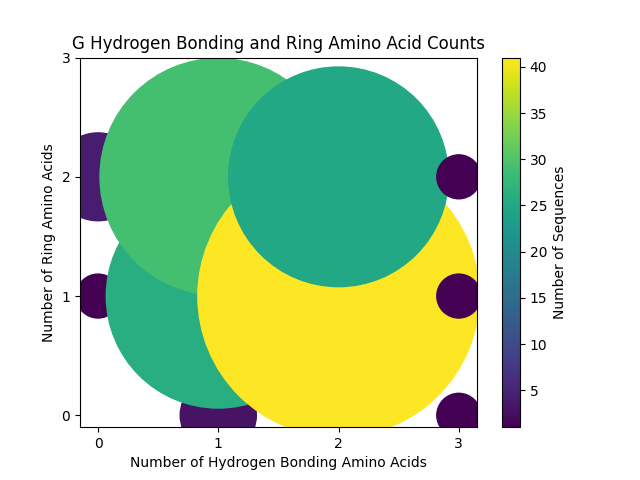

The file beside this chart, header and first rows:
Geometry, Interface, Seed, HBONDDimerOptimize, HBONDDimerPreOptimize, HBONDMonomer, IMM1DimerOptimize, IMM1DimerPreOptimize, IMM1Monomer, Monomer, MonomerSasa, OptimizeSasa, PreBBOptimizeSasa, Optimized_Total, TotalPreOptimize, VDWDimerOptimize, VDWDimerPreOptimize, VDWMonomer, endAxialRotation, endAxialRotationPrime, endCrossingAngle, endXShift, endZShift, endZShiftPrime
LLLAYLLGVLLGLLLGFLILI_1, 110011001100110000, 1, -61.68, -62.13, -44.96, -227.3, -222.5, -239.8, -328.0, 4558, 3474, 3372, -54.47, -44.22, -93.44, -87.57, -43.24, -82.28, 41.85, -35.42, 6.686, 4.492, 3.62
LLLYVLLGLLLGFLLSTLILI_0, 110011001100110000, 1, -86.47, -74.08, -74.08, -242.7, -235.2, -247.2, -355.5, 4610, 3647, 3689, -52.21, -24.28, -78.56, -70.43, -34.24, -88.2, 44.05, -45.69, 6.654, 5.676, 4.836
LLLTLLLGILLGFLLSVLILI_1, 110011001100110000, 1, -74.46, -74.6, -60.23, -229.3, -226.6, -244.4, -359.8, 4580, 3616, 3540, -51.95, -49.15, -108, -107.8, -55.17, -91.31, 42.14, -43.97, 6.418, 5.885, 5.018
LLLAFLLGTLLGLLLGVLILI_0, 110011001100110000, 1, -72.64, -66.39, -58.68, -220.9, -214.2, -233.8, -338.7, 4540, 3408, 3346, -50.91, -46.58, -96.04, -104.7, -46.22, -75.47, 53.92, -45.27, 6.461, 5.099, 4.408
LLLAFLLGILLGLLLGTLILI_2, 110011001100110000, 1, -70.51, -69.39, -58.72, -223.9, -223.8, -235.1, -340.5, 4540, 3423, 3479, -50.84, 12.71, -96.93, -34.53, -46.64, -78.08, 36.51, -38.95, 6.485, 3.141, 2.189
LLLAFLLGTLLGVLLSLLILI_1, 110011001100110000, 1, -85.16, -71.31, -74.1, -226.8, -227.9, -237, -358.6, 4519, 3621, 3604, -49.73, -36.17, -96.36, -95.58, -47.46, -87.74, 51.01, -43.05, 6.264, 6.547, 5.812
LLLYVLLGILLGLLLSFLILI_0, 110011001100110000, 1, -70.72, -73.83, -60.31, -239.1, -218.6, -248, -352.6, 4605, 3691, 3596, -49.22, -18.47, -91.96, -78.57, -44.23, -91.44, 66.41, -42.09, 7.004, 9.181, 8.677
LLLYVLLGTLLGFLLSLLILI_2, 110011001100110000, 1, -86.86, -76.26, -74.07, -233.5, -224.4, -247.2, -355.2, 4618, 3592, 3691, -48.23, -14.6, -83.08, -69.19, -33.99, -92.75, 45.17, -44.25, 6.751, 6.511, 5.689
LLLAVLLGLLLGFLLSTLILI_0, 110011001100110000, 1, -88.48, -80.47, -74.08, -228.3, -216.8, -236.6, -360.2, 4468, 3597, 3602, -48.11, -24.56, -91.55, -87.54, -49.52, -93.29, 57.62, -42.71, 7.062, 8.273, 7.637
LLLYLLLGALLGFLLSTLILI_0, 110011001100110000, 1, -90.43, -86.63, -74.04, -228, -220.8, -244.1, -351, 4614, 3655, 3633, -48.02, -32.78, -80.58, -76.29, -32.81, -88.27, 60.16, -42.52, 6.493, 7.862, 7.264
LLLTLLLGILLGFLLAVLILI_1, 110011001100110000, 1, -55.04, -54.36, -44.95, -227.7, -225.5, -242.4, -344.9, 4583, 3627, 3568, -47.89, -42.07, -110, -107.1, -57.59, -88.63, 49.32, -42.66, 6.504, 6.452, 5.692
LLLFYLLGVLLGLLLASLILI_0, 110011001100110000, 1, -71.3, -70.3, -60.32, -231.7, -219, -239.3, -339.3, 4681, 3596, 3576, -47.35, -31.62, -83.64, -81.6, -39.72, -84.49, 60.3, -40.26, 7.035, 7.313, 6.718
LLLTFLLGLLLGYLLSVLILI_2, 110011001100110000, 1, -76.19, -72.49, -60.17, -228.4, -227.8, -247.9, -350.7, 4611, 3522, 3566, -47.29, 29.66, -93.44, -20.82, -42.65, -88.75, 49.87, -43.12, 6.696, 6.544, 5.792
LLLTFLLGLLLGVLLSILILI_1, 110011001100110000, 1, -77.02, -76.19, -60.36, -225.5, -225.3, -245.1, -361.2, 4555, 3571, 3559, -47.06, -41.95, -105.8, -101.7, -55.81, -87.87, 53.72, -42.39, 6.637, 6.933, 6.238
LLLYFLLGLLLGVLLSTLILI_0, 110011001100110000, 1, -90.75, -90.04, -74.15, -225, -221, -247.6, -352.9, 4645, 3609, 3594, -46.6, -40.09, -83.75, -81.96, -31.15, -88.02, 57.12, -40.75, 6.639, 7.415, 6.772
LLLTLLLGALLGFLLSILILI_1, 110011001100110000, 1, -76.7, -74.72, -60.22, -223.8, -223.8, -241.6, -358, 4511, 3654, 3575, -46.5, -41.9, -104, -101.3, -56.1, -89.39, 50.61, -44.03, 6.817, 6.741, 6
LLLSYLLGVLLGLLLGFLILI_1, 110011001100110000, 1, -71.16, -71.35, -44.95, -225, -224.2, -249.6, -338.6, 4557, 3556, 3560, -46.44, -41.42, -88.89, -84.41, -43.99, -82, 34.71, -43.38, 6.824, 3.487, 2.507
LLLTLLLGVLLGFLLAILILI_1, 110011001100110000, 1, -56.54, -55.03, -44.92, -227.4, -224.5, -242.3, -344.5, 4537, 3603, 3562, -45.82, -41.93, -106.3, -106.8, -57.21, -91.67, 42.31, -43.19, 6.52, 5.962, 5.097
LLLAYLLGTLLGLLLGFLILI_0, 110011001100110000, 1, -72.87, -67.91, -58.7, -219.8, -217, -239.9, -335, 4526, 3502, 3434, -45.74, -38.44, -88.08, -88.57, -36.41, -79.35, 56.57, -35.85, 6.533, 6.039, 5.388
LLLYLLLGTLLGFLLSILILI_0, 110011001100110000, 1, -84.28, -83.78, -74.08, -230.5, -223.5, -248.1, -358.6, 4629, 3609, 3590, -45.74, -37.27, -89.55, -88.55, -36.34, -93.36, 56.12, -41.36, 6.662, 8.081, 7.423
LLLTFLLGILLGLLLGVLILI_0, 110011001100110000, 1, -56.28, -55.17, -44.94, -222.2, -221.8, -241.2, -340.1, 4585, 3463, 3486, -45.36, -42.45, -107, -105.5, -53.97, -78.91, 43.2, -41.49, 6.446, 4.169, 3.317
LLLALLLGLLLGTLLSFLILI_1, 110011001100110000, 1, -90.55, -80.55, -74.03, -224.8, -222.2, -237.5, -366.3, 4525, 3683, 3528, -45.31, -32.72, -96.25, -96.31, -54.82, -87.07, 56.87, -40.82, 6.654, 7.238, 6.591
LLLAYLLGLLLGTLLSFLILI_1, 110011001100110000, 1, -93.81, -90.71, -74.09, -226.9, -222.8, -243.6, -354.9, 4565, 3698, 3555, -45.08, -36.16, -79.25, -77.56, -37.15, -87, 51.52, -44.05, 6.415, 6.505, 5.778
LLLAILLGLLLGVLLSTLILI_0, 110011001100110000, 1, -88.54, -76.02, -74.18, -226.5, -218.3, -234.8, -374.5, 4427, 3620, 3638, -45.05, -11.77, -104.6, -91.98, -65.49, -89.84, 50.57, -43.94, 6.27, 6.803, 6.061
LLLAFLLGTLLGVLLGLLILI_0, 110011001100110000, 1, -66.08, -71.19, -58.72, -219.1, -212.7, -233.8, -339.3, 4516, 3625, 3515, -45.02, -36.38, -99.09, -91.79, -46.72, -93.45, 51, -41.02, 6.727, 7.402, 6.667
LLLAVLLGTLLGFLLSLLILI_0, 110011001100110000, 1, -86.78, -80.46, -74.02, -227.2, -216.6, -236.5, -359.7, 4459, 3660, 3605, -44.82, -31.49, -90.6, -94.13, -49.2, -80.57, 70.17, -46.62, 6.469, 8.058, 7.61
LLLVFLLGTLLGLLLAILILI_0, 110011001100110000, 1, -64.98, -64.22, -58.76, -225.8, -216.1, -238.1, -349.4, 4591, 3606, 3534, -44.56, -30.1, -103.2, -99.22, -52.6, -87.45, 52.91, -43.89, 6.391, 6.761, 6.055
LLLAFLLGTLLGLLLSVLILI_2, 110011001100110000, 1, -83.56, -82.84, -74.08, -220, -217.3, -237, -357.9, 4519, 3565, 3568, -44.45, -30.97, -98.87, -88.82, -46.86, -91.51, 54.22, -36.23, 6.975, 7.546, 6.859
LLLSYLLGVLLGLLLGTLILI_0, 110011001100110000, 1, -85.31, -82.11, -58.73, -222.8, -221.4, -249.1, -358.3, 4525, 3513, 3563, -44.36, -30.66, -94.49, -85.47, -50.39, -98.48, 30.61, -41.45, 6.493, 5.405, 4.365
LLLTFLLGLLLGVLLAILILI_2, 110011001100110000, 1, -57.84, -56.3, -44.99, -229.7, -228.9, -243, -346.4, 4556, 3546, 3548, -43.87, -41.67, -102.7, -102.8, -58.44, -84.34, 47.05, -39.92, 6.959, 5.503, 4.708
LLLFYLLGVLLGLLLGTLILI_0, 110011001100110000, 1, -70.73, -71.91, -58.75, -224.3, -219.3, -239.3, -331.6, 4684, 3555, 3542, -43.71, -38.72, -80.25, -79.08, -33.56, -76.48, 54.38, -43.21, 6.76, 5.314, 4.629
LLLALLLGFLLGTLLGVLILI_0, 110011001100110000, 1, -73.09, -67.02, -58.68, -214.3, -209.5, -232.8, -340.7, 4439, 3398, 3396, -43.57, -29.94, -96.88, -94.13, -49.26, -80.36, 52.65, -34.81, 7.052, 5.663, 4.953
LLLTFLLGLLLGYLLSILILI_2, 110011001100110000, 1, -76.14, -67.57, -60.24, -226.1, -227.8, -249.7, -354.8, 4585, 3510, 3597, -43.48, 72.59, -96.11, 13.14, -44.92, -88.76, 47.93, -41.95, 6.858, 6.284, 5.503
LLLALLLGTLLGFLLSILILI_2, 110011001100110000, 1, -84.34, -84.25, -74.08, -221.4, -222.1, -238.3, -362.9, 4478, 3622, 3568, -43.23, -30.94, -100.3, -87.54, -50.53, -92.15, 53.59, -35.98, 7.053, 7.557, 6.86
LLLAFLLGILLGVLLGLLILI_2, 110011001100110000, 1, -57.64, -55.78, -44.94, -221, -218.9, -233.2, -333.3, 4514, 3398, 3532, -43.16, -34.75, -97.74, -93.31, -55.16, -84.17, 43.29, -39.55, 6.864, 4.97, 4.119
LLLSYLLGVLLGTLLGFLILI_0, 110011001100110000, 1, -83.69, -81.18, -58.69, -223.9, -226.2, -249, -339.8, 4521, 3615, 3540, -42.81, 199, -75.03, 166.5, -32.1, -76.05, 35.24, -41.67, 6.829, 2.665, 1.693
LLLSYLLGLLLGTLLGFLILI_1, 110011001100110000, 1, -83.51, -67.3, -58.75, -228.8, -227.7, -250.6, -346.3, 4571, 3619, 3552, -42.79, 744.3, -76.8, 693, -36.95, -77.92, 42.09, -45.33, 6.449, 3.87, 3.001
LLLALLLGLLLGVLLSTLILI_1, 110011001100110000, 1, -91.2, -87.96, -74.12, -219.1, -217.3, -235, -376.8, 4484, 3589, 3599, -42.75, 946.2, -109.3, 874.5, -67.67, -89.23, 54.02, -39.77, 6.491, 7.177, 6.488
LLLSYLLGVLLGLLLAFLILI_0, 110011001100110000, 1, -70.02, -67.74, -44.94, -226.7, -225.5, -250.7, -342.9, 4562, 3670, 3604, -42.63, -37.36, -88.8, -87.05, -47.26, -85.6, 44.99, -45.12, 7.112, 5.415, 4.589
LLLYFLLGALLGILLSLLILI_0, 110011001100110000, 1, -73.07, -65.24, -60.26, -229.4, -221.7, -245.8, -345.1, 4688, 3681, 3670, -42.6, -28.66, -85.19, -86.77, -39, -81.53, 61.77, -44.59, 6.574, 7.067, 6.494
LLLAYLLGLLLGVLLGTLILI_2, 110011001100110000, 1, -75.31, -74.92, -58.71, -221.2, -218, -237.4, -345.5, 4520, 3537, 3461, -42.58, -32.37, -91.61, -84.94, -49.45, -87.27, 52.43, -38.65, 6.65, 6.668, 5.955
LLLTLLLGVLLGFLLGILILI_2, 110011001100110000, 1, -56.33, -56.42, -44.93, -225.3, -224.6, -241.2, -340.1, 4528, 3612, 3572, -42.33, -39.04, -100.8, -98.11, -53.95, -91.88, 43.63, -45.36, 6.548, 6.171, 5.326
LLLTFLLGALLGILLSLLILI_1, 110011001100110000, 1, -75.07, -71.76, -60.27, -224.1, -224.2, -242.6, -357.5, 4576, 3599, 3613, -42.27, -35.3, -100.6, -96.82, -54.6, -83.72, 57.17, -42.14, 6.641, 6.776, 6.134
LLLTYLLGVLLGLLLGFLILI_0, 110011001100110000, 1, -59.09, -57.39, -44.91, -229.7, -226.7, -248.3, -336.9, 4592, 3577, 3512, -42.23, -30.09, -90.37, -82.88, -43.71, -65.16, 53.43, -36.09, 6.507, 3.487, 2.788
LLLYFLLGTLLGVLLALLILI_1, 110011001100110000, 1, -69.05, -67.99, -58.76, -233.4, -226, -245.6, -338.8, 4676, 3602, 3675, -42.11, -31.66, -78.42, -76.41, -34.47, -79.84, 39.78, -41.65, 6.856, 3.845, 2.942
LLLAYLLGVLLGLLLGSLILI_0, 110011001100110000, 1, -72.75, -73.54, -60.27, -216.3, -214.8, -237.3, -348.7, 4498, 3471, 3461, -41.95, 690.1, -101.5, 629.8, -51.13, -76.79, 43.56, -36.22, 6.679, 3.899, 3.053
LLLTLLLGVLLGLLLSFLILI_2, 110011001100110000, 1, -74.17, -70.07, -60.27, -225.7, -225.6, -244.5, -366.3, 4528, 3683, 3616, -41.6, -29.99, -108.1, -100.6, -61.58, -91.62, 42.27, -44.47, 6.699, 5.95, 5.084
LLLSYLLGLLLGVLLGTLILI_0, 110011001100110000, 1, -83.58, -81.71, -58.75, -221.5, -220.9, -247.4, -356.4, 4529, 3496, 3561, -41.56, -33.96, -92.86, -87.71, -50.24, -82.58, 38.37, -43.25, 6.688, 4.067, 3.142
LLLYFLLGALLGILLTLLILI_2, 110011001100110000, 1, -67.38, -67.96, -58.77, -227.9, -226.7, -247, -341.4, 4713, 3689, 3659, -41.56, -39.54, -87.7, -86.32, -35.66, -76.81, 60.33, -44.78, 6.661, 6.166, 5.571
LLLYFLLGLLLGVLLGSLILI_0, 110011001100110000, 1, -75.25, -75.59, -60.28, -220.8, -218.3, -243.2, -336.9, 4640, 3452, 3449, -41.48, -38.63, -82.31, -81.7, -33.45, -81.26, 53.28, -39.83, 6.49, 5.881, 5.18
LLLSYLLGVLLGLLLATLILI_0, 110011001100110000, 1, -84.25, -81.73, -58.78, -225, -224.8, -250.5, -362.7, 4531, 3562, 3596, -41.31, -37.04, -94.76, -93.26, -53.48, -86.62, 44.02, -44.3, 6.707, 5.435, 4.595
LLLSYLLGVLLGTLLGLLILI_2, 110011001100110000, 1, -85.35, -82.08, -58.73, -223.5, -223.8, -248.1, -357.4, 4512, 3513, 3640, -41.1, -12.21, -89.71, -63.81, -50.63, -81.05, 35.57, -44.48, 6.857, 3.459, 2.493
LLLYFLLGALLGALLTLLILI_0, 110011001100110000, 1, -67.26, -66.64, -58.75, -227.5, -219.1, -242.9, -334.1, 4683, 3721, 3667, -41.05, -28.42, -80.42, -76.87, -32.45, -61.03, 75.53, -43.64, 6.383, 5.852, 5.485
LLLAYLLGTLLGFLLSLLILI_1, 110011001100110000, 1, -87.65, -89.82, -74.07, -221.5, -221.2, -243.3, -353.9, 4560, 3595, 3581, -40.84, 19.8, -85.55, -23.07, -36.47, -88.56, 53.19, -38.03, 6.837, 6.965, 6.262
LLLTLLLGLLLGFLLSILILI_2, 110011001100110000, 1, -73.58, -72.64, -60.3, -224.3, -225.3, -246.2, -368.6, 4542, 3624, 3594, -40.6, 5.762, -111.3, -64.82, -62.11, -92.59, 43.26, -44.22, 6.805, 6.228, 5.377
LLLALLLGVLLGTLLSFLILI_0, 110011001100110000, 1, -84.99, -84.17, -74.04, -227.4, -217.5, -236, -360.1, 4481, 3695, 3693, -40.53, -27.1, -88.27, -85.57, -50.1, -98.94, 46.15, -39.89, 6.726, 7.571, 6.763
LLLTFLLGVLLGLLLGALILI_1, 110011001100110000, 1, -57.21, -57.96, -44.92, -216.3, -214.2, -237.8, -334.9, 4575, 3484, 3460, -40.24, -39.39, -101.7, -102.1, -52.23, -89.41, 42.4, -39.32, 6.656, 5.636, 4.772
LLLYFLLGLLLGVLLASLILI_0, 110011001100110000, 1, -74.03, -74.43, -60.28, -220.7, -217.6, -244.4, -341.1, 4651, 3607, 3602, -40.18, -37.91, -86.53, -87, -36.47, -86.57, 56.92, -41.22, 6.637, 7.17, 6.523
LLLTFLLGVLLGLLLSILILI_0, 110011001100110000, 1, -74.42, -73.56, -60.34, -224.7, -222.8, -245.3, -361.8, 4581, 3559, 3579, -39.51, -35.16, -102.2, -100.6, -56.23, -89.55, 50.05, -44.74, 6.617, 6.689, 5.94
LLLTFLLGVLLGLLLGSLILI_2, 110011001100110000, 1, -73.39, -73.12, -60.23, -215.1, -214.5, -239.9, -350, 4558, 3414, 3450, -39.5, -18.02, -101, -80.43, -49.88, -82.75, 33.47, -42.95, 6.773, 3.431, 2.433
... 77 more rows
